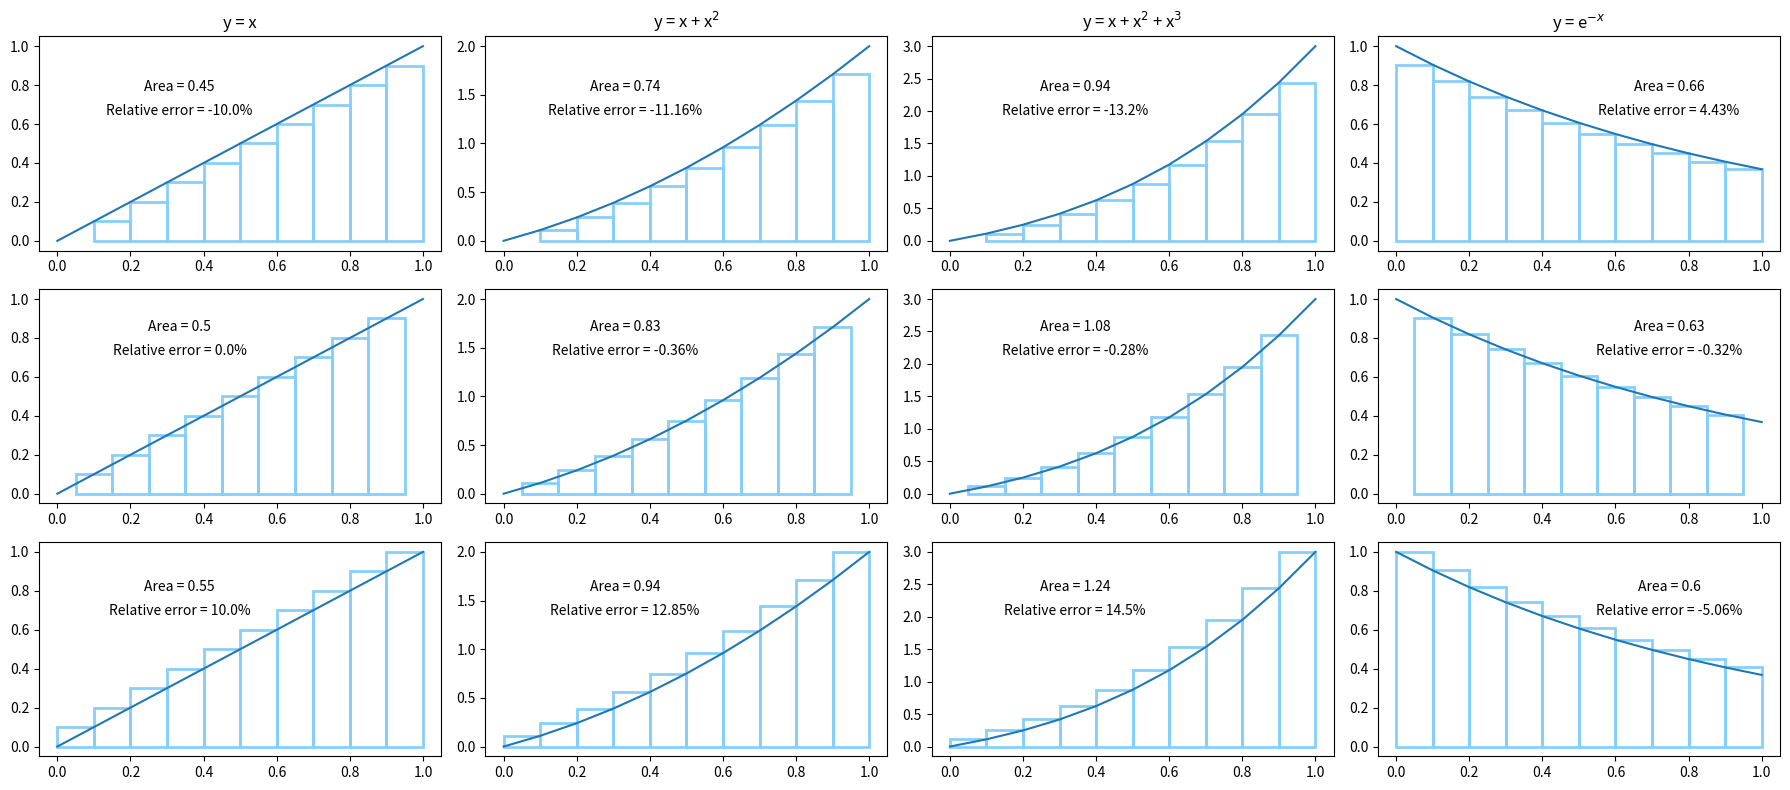

Write the Python code that produced this figure.
# Tasks:
# Provide the calculated and approximated area using Riemann sums of the functions y = x, y = x + x^2, y = x + x^2 + x^3, and y = e^-x, limited by the interval [0, 1].
# Plot the graphs using left Riemann approximation.
# How many delta_x are needed for the numerical and analytical solutions to converge? And what is the Relative error?

import matplotlib.pyplot as plt
from matplotlib.patches import Rectangle
import numpy as np

def quadra(x): # Quadratic function.
    return x+x**2 

def cub(x): # Cubic function.
     return x+x**2+x**3

n = 10 # Number of intervals.

p = 2 # Number of decimal places.

lim_sup = 1 # Upper limit of integration.
lim_inf = 0 # Lower limit of integration.

delta_x = 1/n # x interval.

x_a = np.linspace(lim_inf, lim_sup, n+1) # Array with the x domain.

f_lin = np.zeros(n+1) # Array with the image of x in the linear function.
f_lin = x_a

f_quad = np.zeros(n+1) # Array with the image of x in the quadratic function.
f_quad = x_a + x_a**2

f_cub = np.zeros(n+1) # Array with the image of x in the cubic function.
f_cub = x_a + x_a**2 + x_a**3

f_exp = np.zeros(n+1) # Array with the image of x in the exponential function.
f_exp = np.exp(-x_a)

f_sum = np.zeros((4, 3)) # Null 4x3 matrix to store the summation of the functions for the left, mid, and right Riemann sums, respectively.

#--------------------------------------------

# Loops that calculate the summation and store it in the corresponding function row.

for i in range(0, n): # Left Riemann sum
    f_sum[0,0] += f_lin[i]*delta_x
    f_sum[1,0] += f_quad[i]*delta_x
    f_sum[2,0] += f_cub[i]*delta_x
    f_sum[3,0] += f_exp[i]*delta_x

for i in range (1, n+1): # Midpoint Riemann sum
    f_sum[0,1] += ((x_a[i]+x_a[i-1])/2)*delta_x
    f_sum[1,1] += quadra((x_a[i]+x_a[i-1])/2)*delta_x
    f_sum[2,1] += cub((x_a[i]+x_a[i-1])/2)*delta_x
    f_sum[3,1] += np.exp(-(x_a[i]+x_a[i-1])/2)*delta_x

for i in range(1, n+1): # Right Riemann sum
    f_sum[0,2] += f_lin[i]*delta_x
    f_sum[1,2] += f_quad[i]*delta_x
    f_sum[2,2] += f_cub[i]*delta_x
    f_sum[3,2] += f_exp[i]*delta_x
    
f_sum = np.round(f_sum, p)
#--------------------------------------------- 

# Analytical solutions of the integrals of the functions in the interval [0, 1].
analy = [1/2, 0.833, 1.083, 0.632]

e_r = np.zeros((4, 3))  # 4x3 matrix to store the relative errors.

for j in range(3): # Calculates the Relative error of each function for each estimation method.
    e_r[:, j] = np.round(((f_sum[:, j] - analy) / analy)*100, p)

#--------------------------------------------- 

# Graphs of the functions using left Riemann sum approximations.

fig, ((ax1, ax2, ax3, ax4), (ax5, ax6, ax7, ax8), (ax9, ax10, ax11, ax12)) = plt.subplots(3, 4, figsize=(18, 8))

ax1.set_title('y = x')
for i in range(1,n):
    ax1.add_patch(Rectangle((x_a[i],0),1/n,f_lin[i], linewidth = 2, ec = '#87cefa', fc  = 'none')) 
ax1.plot(x_a, f_lin)

ax2.set_title('y = x + x$^{2}$')
for i in range(1,n):
    ax2.add_patch(Rectangle((x_a[i],0),1/n,f_quad[i], linewidth = 2, ec = '#87cefa', fc  = 'none')) 
ax2.plot(x_a, f_quad)

ax3.set_title('y = x + x$^{2}$ + x$^{3}$')
for i in range(1,n):
    ax3.add_patch(Rectangle((x_a[i],0),1/n,f_cub[i], linewidth = 2, ec = '#87cefa', fc  = 'none')) 
ax3.plot(x_a, f_cub)

ax4.set_title('y = e$^{-x}$')
for i in range(1,n+1):
    ax4.add_patch(Rectangle((x_a[i]-1/n,0),1/n,f_exp[i], linewidth = 2, ec = '#87cefa', fc  = 'none')) 
ax4.plot(x_a, f_exp)

for i in range(1, n):
    ax5.add_patch(Rectangle(((x_a[i]+x_a[i-1])/2, 0), 1/n, f_lin[i], linewidth=2, ec='#87cefa', fc='none'))
ax5.plot(x_a, f_lin)

for i in range(1,n):
    ax6.add_patch(Rectangle(((x_a[i]+x_a[i-1])/2, 0),1/n,f_quad[i], linewidth = 2, ec = '#87cefa', fc  = 'none')) 
ax6.plot(x_a, f_quad)

for i in range(1,n):
    ax7.add_patch(Rectangle(((x_a[i]+x_a[i-1])/2, 0),1/n,f_cub[i], linewidth = 2, ec = '#87cefa', fc  = 'none')) 
ax7.plot(x_a, f_cub)

for i in range(1,n):
    ax8.add_patch(Rectangle(((x_a[i]+x_a[i-1])/2, 0),1/n,f_exp[i], linewidth = 2, ec = '#87cefa', fc  = 'none')) 
ax8.plot(x_a, f_exp)

for i in range(1,n+1):
    ax9.add_patch(Rectangle((x_a[i-1],0),1/n,f_lin[i], linewidth = 2, ec = '#87cefa', fc  = 'none')) 
ax9.plot(x_a, f_lin)

for i in range(1,n+1):
    ax10.add_patch(Rectangle((x_a[i-1],0),1/n,f_quad[i], linewidth = 2, ec = '#87cefa', fc  = 'none')) 
ax10.plot(x_a, f_quad)

for i in range(1,n+1):
    ax11.add_patch(Rectangle((x_a[i-1],0),1/n,f_cub[i], linewidth = 2, ec = '#87cefa', fc  = 'none')) 
ax11.plot(x_a, f_cub)

for i in range(0,n):
    ax12.add_patch(Rectangle((x_a[i+1]-1/n,0),1/n,f_exp[i], linewidth = 2, ec = '#87cefa', fc  = 'none')) 
ax12.plot(x_a, f_exp)

plt.figtext(0.1025, 0.85, 'Relative error = {}%'.format(e_r[0,0]), ha='center')
plt.figtext(0.35, 0.85, 'Relative error = {}%'.format(e_r[1,0]), ha='center')
plt.figtext(0.60, 0.85, 'Relative error = {}%'.format(e_r[2,0]), ha='center')
plt.figtext(0.93, 0.85, 'Relative error = {}%'.format(e_r[3,0]), ha='center')

plt.figtext(0.1025, 0.55, 'Relative error = {}%'.format(e_r[0,1]), ha='center')
plt.figtext(0.35, 0.55, 'Relative error = {}%'.format(e_r[1,1]), ha='center')
plt.figtext(0.60, 0.55, 'Relative error = {}%'.format(e_r[2,1]), ha='center')
plt.figtext(0.93, 0.55, 'Relative error = {}%'.format(e_r[3,1]), ha='center')

plt.figtext(0.1025, 0.225, 'Relative error = {}%'.format(e_r[0,2]), ha='center')
plt.figtext(0.35, 0.225, 'Relative error = {}%'.format(e_r[1,2]), ha='center')
plt.figtext(0.60, 0.225, 'Relative error = {}%'.format(e_r[2,2]), ha='center')
plt.figtext(0.93, 0.225, 'Relative error = {}%'.format(e_r[3,2]), ha='center')

plt.figtext(0.1025, 0.88, 'Area = {}'.format(f_sum[0,0]), ha='center')
plt.figtext(0.35, 0.88, 'Area = {}'.format(f_sum[1,0]), ha='center')
plt.figtext(0.60, 0.88, 'Area = {}'.format(f_sum[2,0]), ha='center')
plt.figtext(0.93, 0.88, 'Area = {}'.format(f_sum[3,0]), ha='center')

plt.figtext(0.1025, 0.58, 'Area = {}'.format(f_sum[0,1]), ha='center')
plt.figtext(0.35, 0.58, 'Area = {}'.format(f_sum[1,1]), ha='center')
plt.figtext(0.60, 0.58, 'Area = {}'.format(f_sum[2,1]), ha='center')
plt.figtext(0.93, 0.58, 'Area = {}'.format(f_sum[3,1]), ha='center')

plt.figtext(0.1025, 0.255, 'Area = {}'.format(f_sum[0,2]), ha='center')
plt.figtext(0.35, 0.255, 'Area = {}'.format(f_sum[1,2]), ha='center')
plt.figtext(0.60, 0.255, 'Area = {}'.format(f_sum[2,2]), ha='center')
plt.figtext(0.93, 0.255, 'Area = {}'.format(f_sum[3,2]), ha='center')

plt.tight_layout()
plt.show()